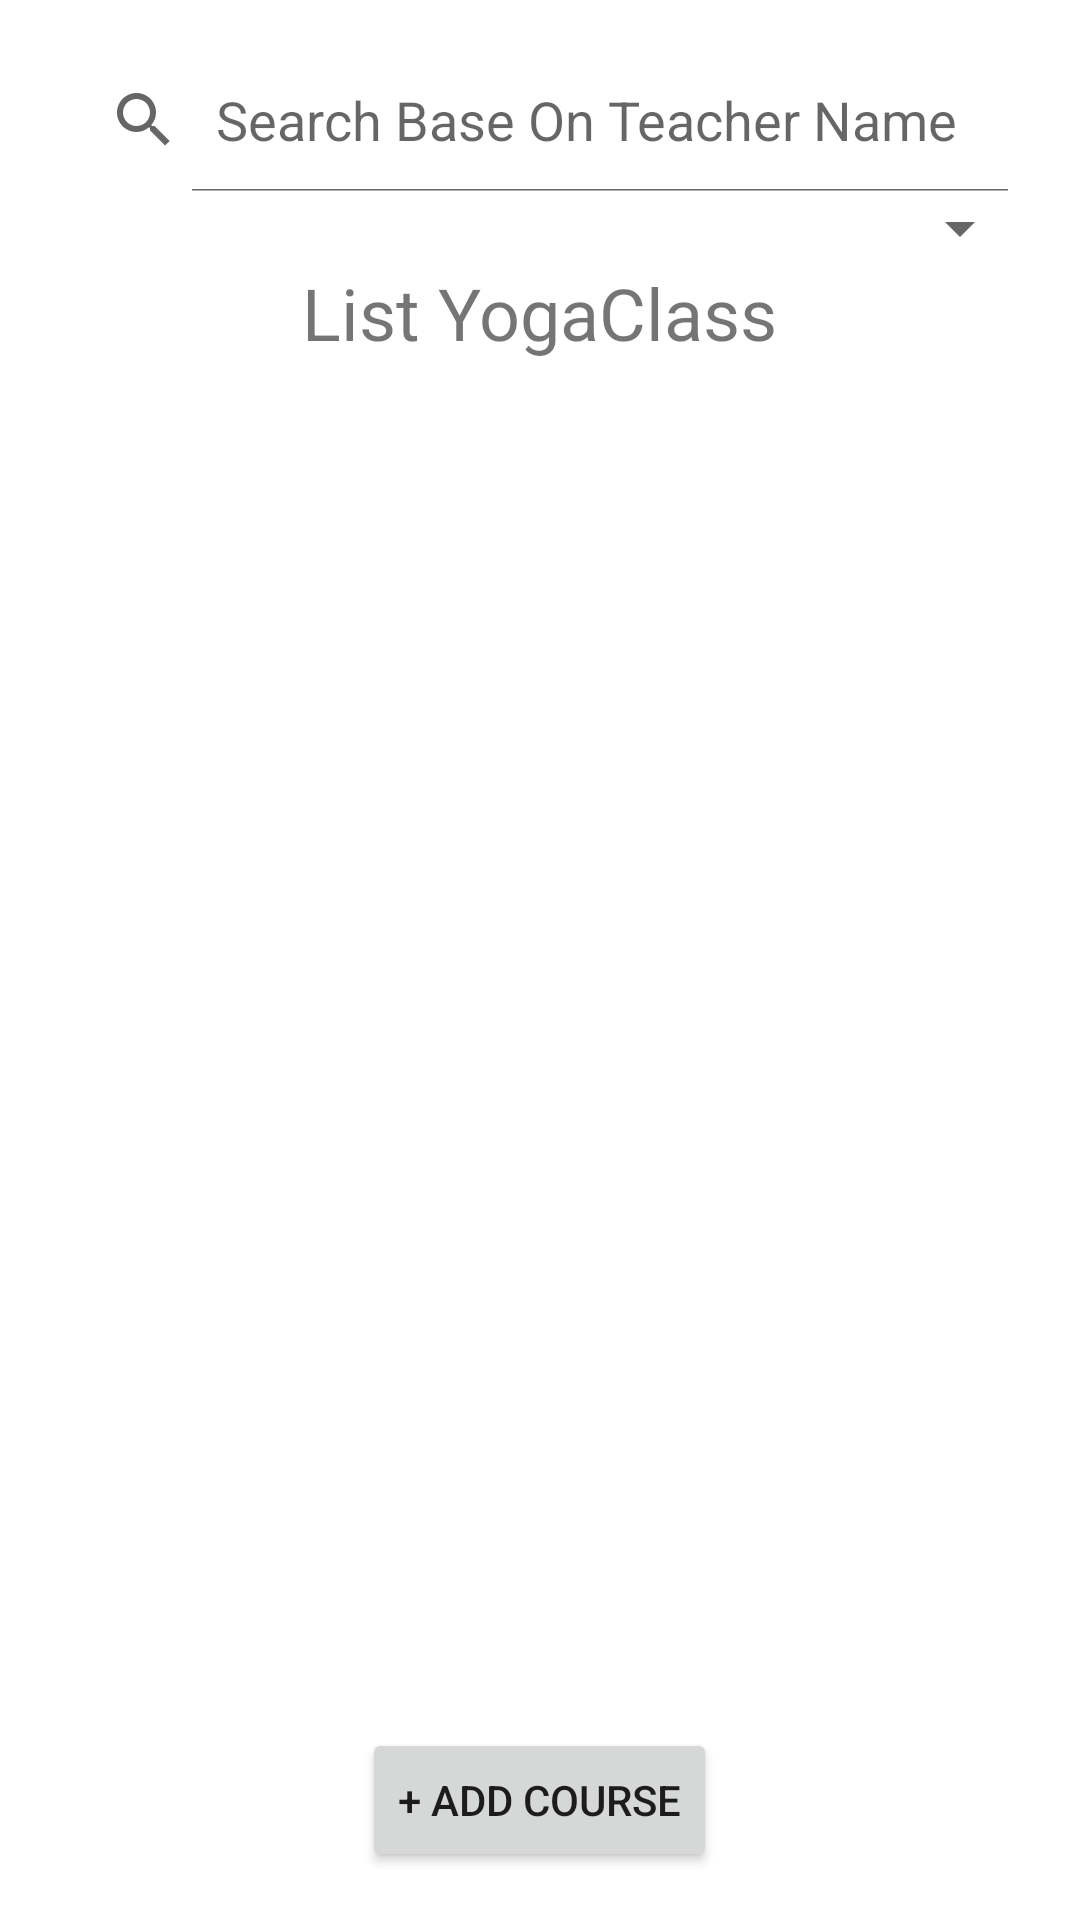

Layout XML and referenced resources for this Android screen:
<!-- AndroidManifest.xml: application theme Theme.YogaJava -->
<!-- res/layout/activity_home.xml -->
<?xml version="1.0" encoding="utf-8"?>
<LinearLayout xmlns:android="http://schemas.android.com/apk/res/android"
    android:layout_width="match_parent"
    android:layout_height="match_parent"
    android:orientation="vertical"
    android:padding="16dp">

    <SearchView
        android:id="@+id/search_view"
        android:layout_width="match_parent"
        android:layout_height="wrap_content"
        android:iconifiedByDefault="false"
        android:queryHint="Search Base On Teacher Name" />

    <Spinner
        android:id="@+id/spinner_day_of_week_search"
        android:layout_width="match_parent"
        android:layout_height="wrap_content" />

    <TextView
        android:layout_width="wrap_content"
        android:layout_height="wrap_content"
        android:text="List YogaClass"
        android:textSize="24sp"
        android:layout_gravity="center_horizontal"
        android:layout_marginBottom="16dp"/>

    <ListView
        android:id="@+id/list_view_courses"
        android:layout_width="match_parent"
        android:layout_height="0dp"
        android:layout_weight="1"/>

    <Button
        android:id="@+id/button_add_course"
        android:layout_width="wrap_content"
        android:layout_height="wrap_content"
        android:text="+ Add Course"
        android:layout_gravity="center_horizontal"/>

</LinearLayout>
<!-- resources referenced by this layout -->
<resources>
  <style name="Theme.YogaJava" parent="Theme.MaterialComponents.DayNight.DarkActionBar">
          <item name="colorPrimary">@color/purple_500</item>
          <item name="colorPrimaryVariant">@color/purple_700</item>
          <item name="colorOnPrimary">@color/white</item>
      </style>
  <!-- not gathered from this repository: default colours our renderer supplied (Android Studio template values) -->
  <color name="purple_500">#FF6200EE</color>
  <color name="purple_700">#FF3700B3</color>
  <color name="white">#FFFFFFFF</color>
</resources>
